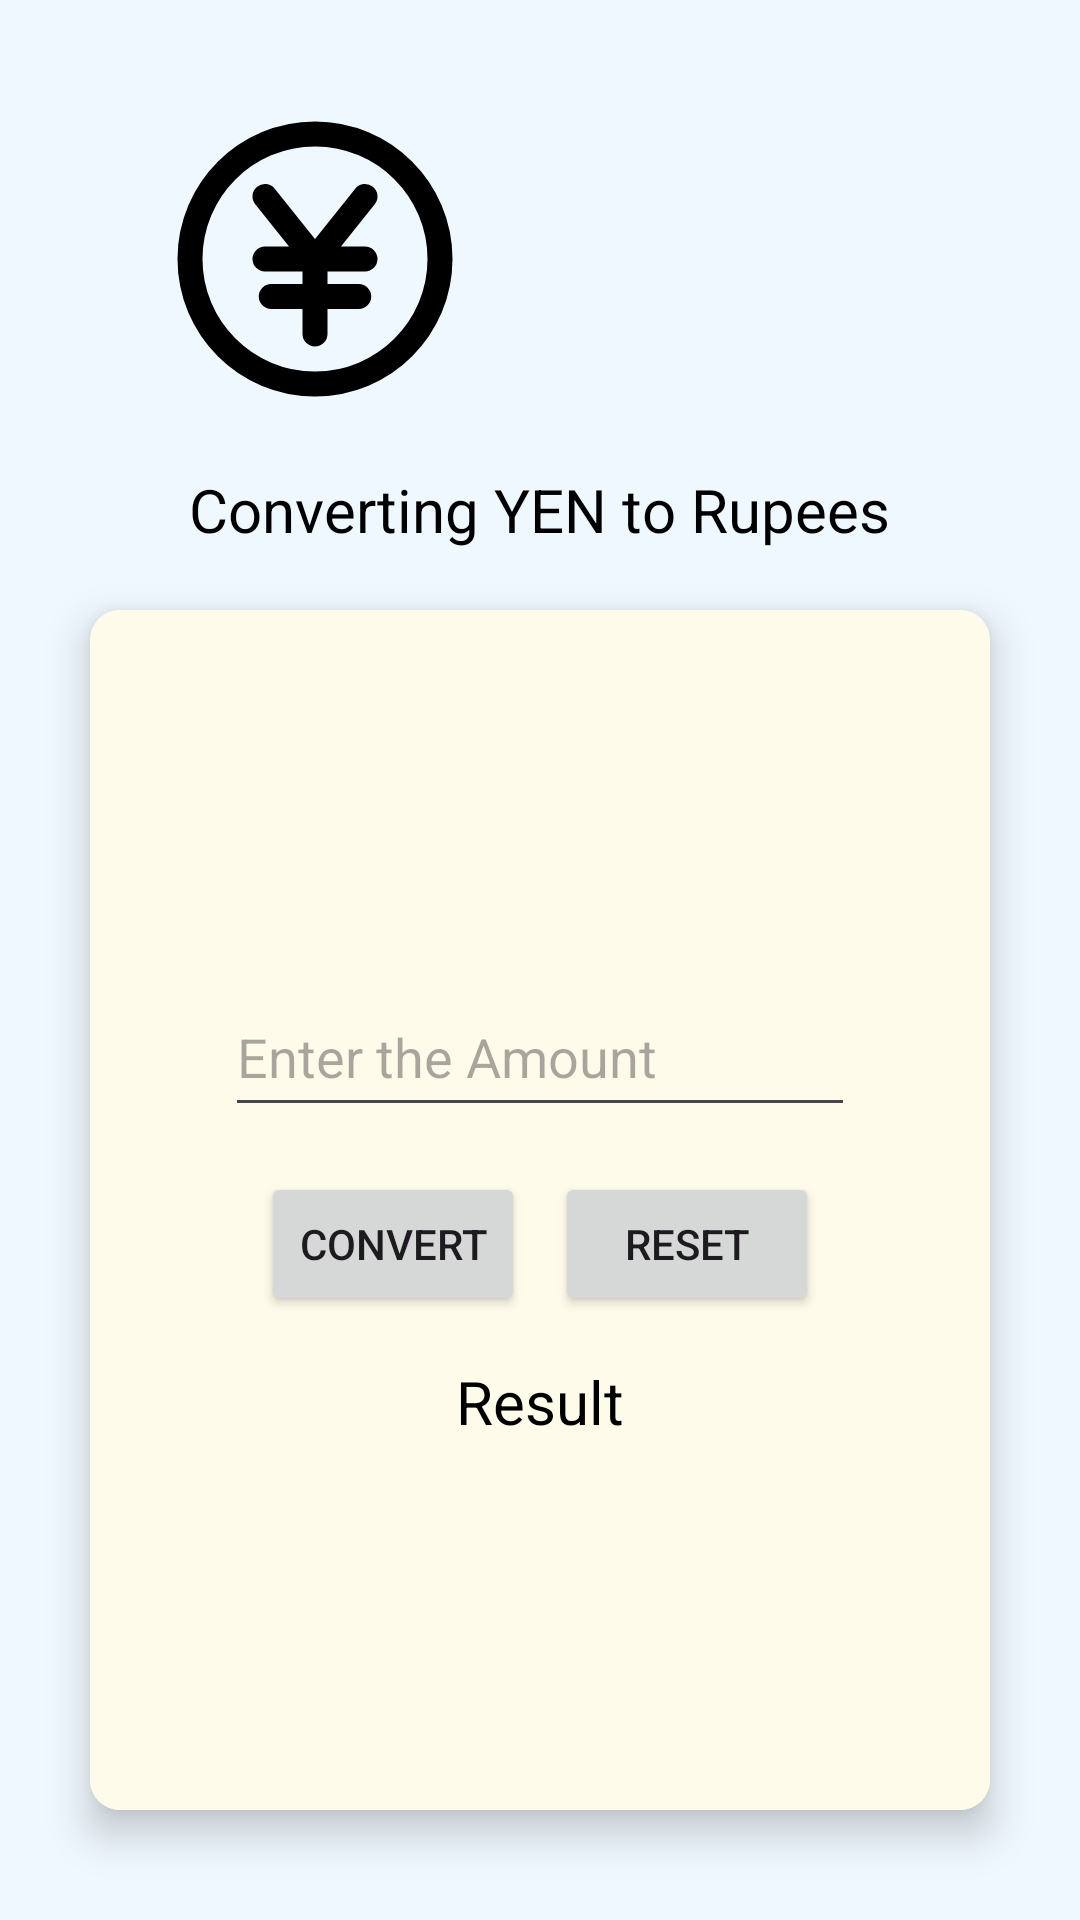

Layout XML and referenced resources for this Android screen:
<!-- AndroidManifest.xml: application theme Theme.Lect2kotlin -->
<!-- res/layout/activity_yen_to_rupee.xml -->
<?xml version="1.0" encoding="utf-8"?>
<LinearLayout xmlns:android="http://schemas.android.com/apk/res/android"
    xmlns:app="http://schemas.android.com/apk/res-auto"
    xmlns:tools="http://schemas.android.com/tools"
    android:id="@+id/main"
    android:orientation="vertical"
    android:background="@color/defaultBackground"
    android:gravity="center"
    android:layout_width="match_parent"
    android:layout_height="match_parent"
    tools:context=".convertingamount">
    <LinearLayout
        android:layout_width="match_parent"
        android:layout_height="wrap_content"
        android:orientation="horizontal"
        android:gravity="center"
        >
        <ImageView
            android:id="@+id/pic1"
            android:layout_width="100dp"
            android:contentDescription="@string/YEN"
            android:layout_height="100dp"
            android:layout_gravity="center"
            android:src="@drawable/yen"/>
        <ImageView
            android:id="@+id/pic2"
            android:layout_width="50dp"
            android:contentDescription="@string/arrow"
            android:layout_height="50dp"
            android:layout_gravity="center"
            android:src="@drawable/rightarrow"/>
        <ImageView
            android:id="@+id/pic3"
            android:layout_width="100dp"
            android:contentDescription="@string/rupees"
            android:layout_height="100dp"
            android:layout_gravity="center"
            android:src="@drawable/rupee"/>
    </LinearLayout>

    <TextView
        android:layout_width="wrap_content"
        android:layout_height="wrap_content"
        android:text="@string/conYtoR"
        android:textColor="@color/black"
        android:textSize="20sp"
        android:layout_margin="20dp"
        />
    <androidx.cardview.widget.CardView
        android:layout_width="300dp"
        android:layout_height="400dp"
        app:cardElevation="8dp"
        app:cardCornerRadius="10dp"
        >
        <LinearLayout
            android:layout_width="match_parent"
            android:layout_height="match_parent"
            android:orientation="vertical"
            android:background="@color/grid"
            android:gravity="center">


            <EditText
                android:id="@+id/edtextdolRup"
                android:layout_width="wrap_content"
                android:layout_height="50dp"
                android:ems="10"
                android:autofillHints="none"
                android:textColor="@color/black"
                android:layout_marginBottom="15dp"
                android:hint="@string/Amount"
                android:inputType="numberDecimal" />
            <LinearLayout
                android:layout_width="match_parent"
                android:layout_height="wrap_content"
                android:gravity="center"
                android:orientation="horizontal"
                >

                <Button
                    android:id="@+id/butcalute"
                    android:layout_width="wrap_content"
                    android:layout_height="wrap_content"
                    android:text="@string/btnconvert"
                    />
                <Button
                    android:id="@+id/restart"
                    android:layout_width="wrap_content"
                    android:layout_height="wrap_content"
                    android:layout_marginStart="10dp"
                    android:text="@string/btnreset"
                    />

            </LinearLayout>
            <TextView
                android:id="@+id/txtres"
                android:layout_width="wrap_content"
                android:layout_height="wrap_content"
                android:textSize="20sp"
                android:textColor="@color/black"
                android:layout_marginTop="15dp"
                android:text="@string/result" />
        </LinearLayout>
    </androidx.cardview.widget.CardView>
</LinearLayout>
<!-- resources referenced by this layout -->
<resources>
  <color name="black">#FF000000</color>
  <color name="defaultBackground">#F0F8FF</color>
  <color name="grid">#FFFBEA</color>
  <!-- drawable yen (drawable) -->
  <vector xmlns:android="http://schemas.android.com/apk/res/android"
      android:width="800dp"
      android:height="800dp"
      android:viewportWidth="24"
      android:viewportHeight="24">
    <path
        android:pathData="M12,18V12M12,12L16,7M12,12L8,7M16,12H8M15.5,15H8.5M22,12C22,17.523 17.523,22 12,22C6.477,22 2,17.523 2,12C2,6.477 6.477,2 12,2C17.523,2 22,6.477 22,12Z"
        android:strokeLineJoin="round"
        android:strokeWidth="2"
        android:fillColor="#00000000"
        android:strokeColor="#000000"
        android:strokeLineCap="round"/>
  </vector>
  <string name="Amount">Enter the Amount</string>
  <string name="YEN">YEN image</string>
  <string name="arrow">Arrow Right image</string>
  <string name="btnconvert">Convert</string>
  <string name="btnreset">Reset</string>
  <string name="conYtoR">Converting  YEN to Rupees</string>
  <string name="result">Result</string>
  <string name="rupees">Rupees image</string>
  <style name="Theme.Lect2kotlin" parent="Base.Theme.Lect2kotlin" />
  <style name="Base.Theme.Lect2kotlin" parent="Theme.Material3.DayNight.NoActionBar">
          
          
      </style>
</resources>
